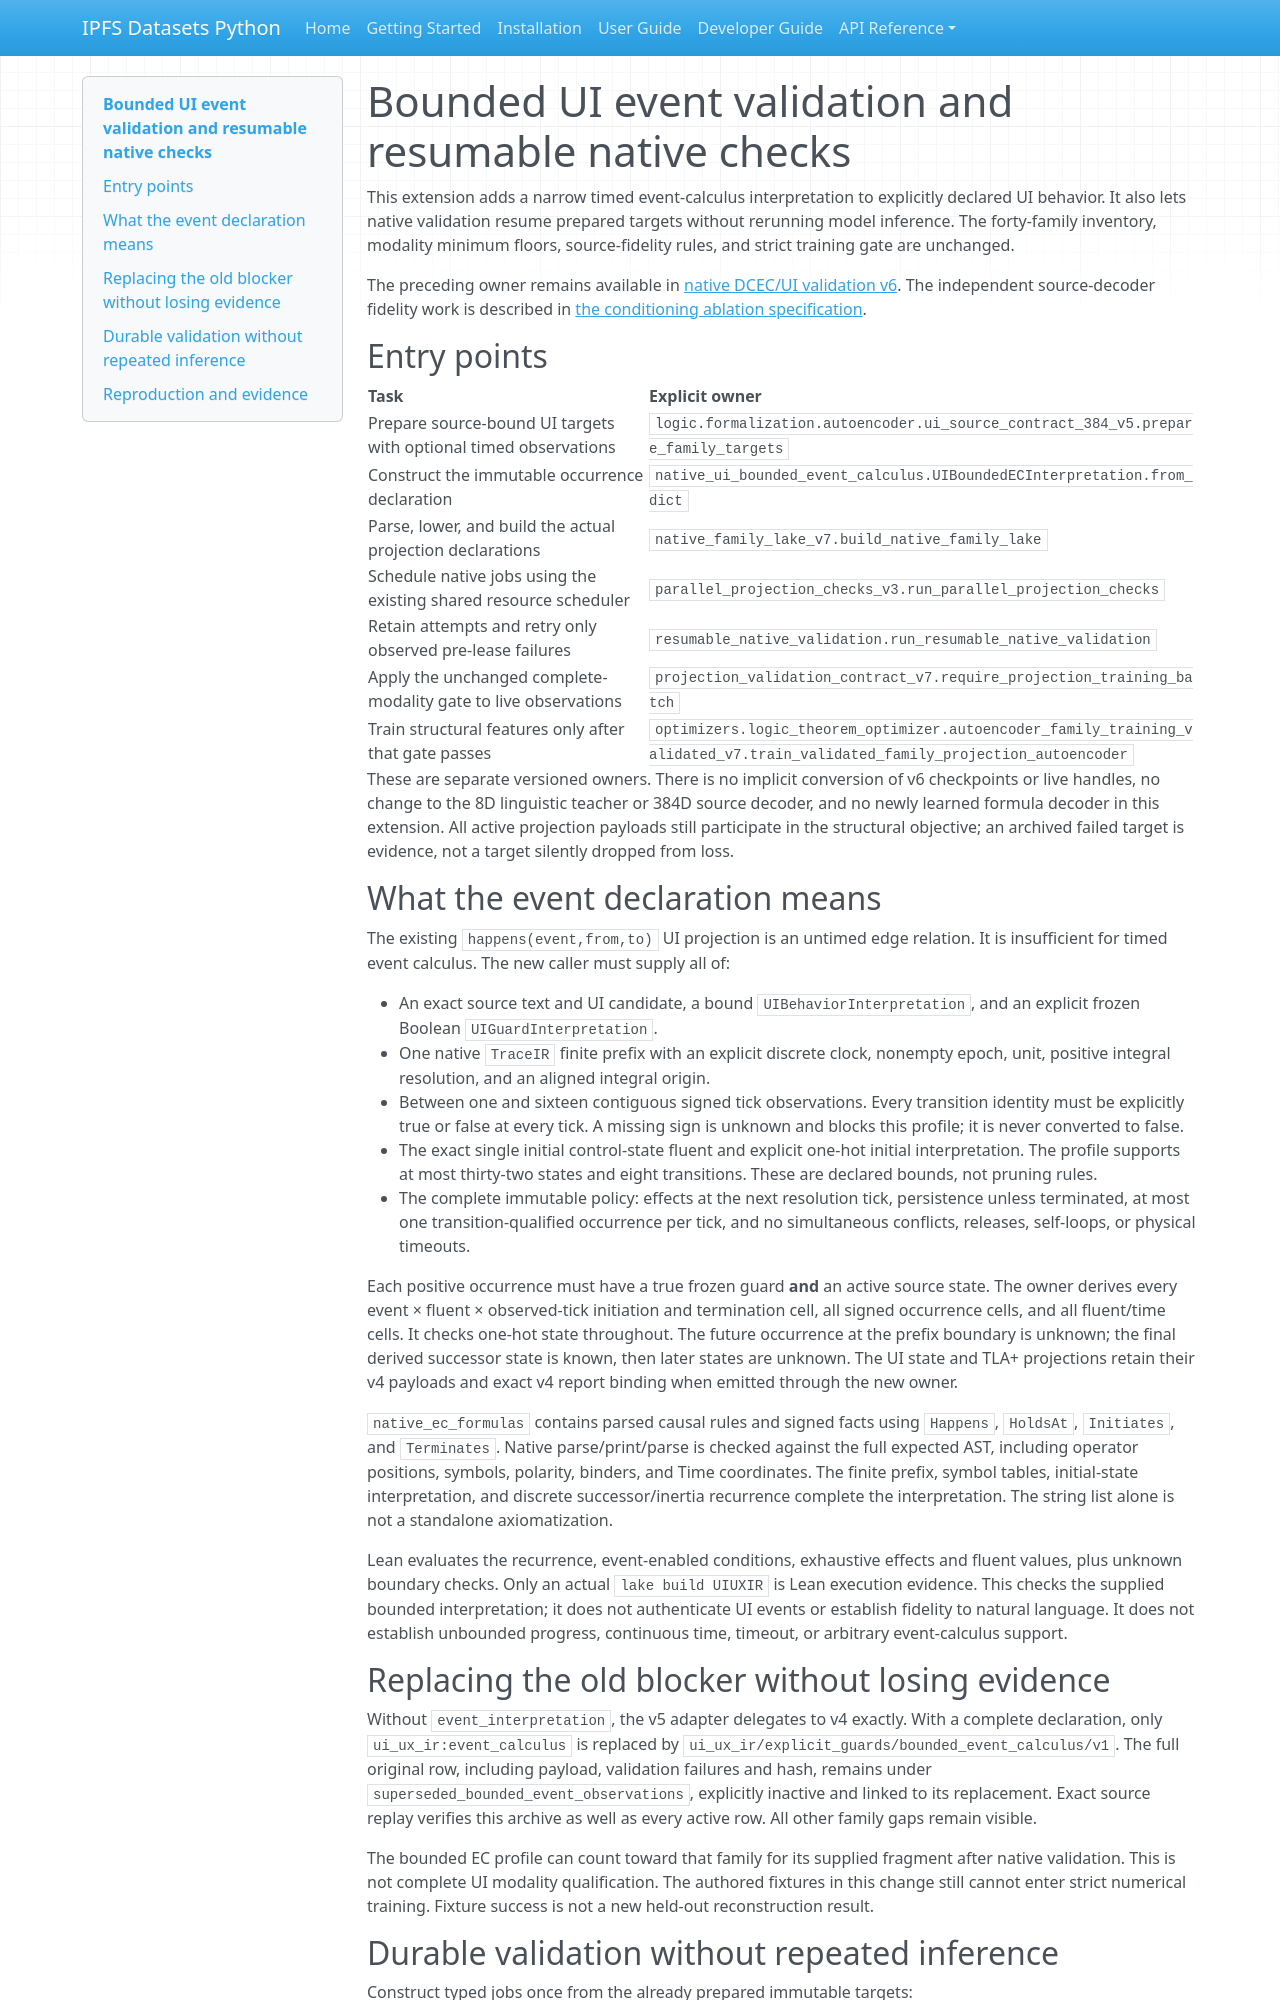

repository: endomorphosis/ipfs_datasets_py · page: autoencoders/bounded_ui_event_validation_and_resume/index.html · generator: mkdocs

# Bounded UI event validation and resumable native checks

This extension adds a narrow timed event-calculus interpretation to explicitly
declared UI behavior. It also lets native validation resume prepared targets
without rerunning model inference. The forty-family inventory, modality minimum
floors, source-fidelity rules, and strict training gate are unchanged.

The preceding owner remains available in
[native DCEC/UI validation v6](native_dcec_interpretation_validation_v6.md).
The independent source-decoder fidelity work is described in
[the conditioning ablation specification](source_conditioning_fidelity_ablation.md).

## Entry points

| Task | Explicit owner |
| --- | --- |
| Prepare source-bound UI targets with optional timed observations | `logic.formalization.autoencoder.ui_source_contract_384_v5.prepare_family_targets` |
| Construct the immutable occurrence declaration | `native_ui_bounded_event_calculus.UIBoundedECInterpretation.from_dict` |
| Parse, lower, and build the actual projection declarations | `native_family_lake_v7.build_native_family_lake` |
| Schedule native jobs using the existing shared resource scheduler | `parallel_projection_checks_v3.run_parallel_projection_checks` |
| Retain attempts and retry only observed pre-lease failures | `resumable_native_validation.run_resumable_native_validation` |
| Apply the unchanged complete-modality gate to live observations | `projection_validation_contract_v7.require_projection_training_batch` |
| Train structural features only after that gate passes | `optimizers.logic_theorem_optimizer.autoencoder_family_training_validated_v7.train_validated_family_projection_autoencoder` |

These are separate versioned owners. There is no implicit conversion of v6
checkpoints or live handles, no change to the 8D linguistic teacher or 384D source
decoder, and no newly learned formula decoder in this extension. All active
projection payloads still participate in the structural objective; an archived
failed target is evidence, not a target silently dropped from loss.

## What the event declaration means

The existing `happens(event,from,to)` UI projection is an untimed edge relation.
It is insufficient for timed event calculus. The new caller must supply all of:

* An exact source text and UI candidate, a bound `UIBehaviorInterpretation`,
  and an explicit frozen Boolean `UIGuardInterpretation`.
* One native `TraceIR` finite prefix with an explicit discrete clock, nonempty
  epoch, unit, positive integral resolution, and an aligned integral origin.
* Between one and sixteen contiguous signed tick observations. Every transition
  identity must be explicitly true or false at every tick. A missing sign is
  unknown and blocks this profile; it is never converted to false.
* The exact single initial control-state fluent and explicit one-hot initial
  interpretation. The profile supports at most thirty-two states and eight
  transitions. These are declared bounds, not pruning rules.
* The complete immutable policy: effects at the next resolution tick, persistence
  unless terminated, at most one transition-qualified occurrence per tick,
  and no simultaneous conflicts, releases, self-loops, or physical timeouts.

Each positive occurrence must have a true frozen guard **and** an active source
state. The owner derives every event × fluent × observed-tick initiation and
termination cell, all signed occurrence cells, and all fluent/time cells. It
checks one-hot state throughout. The future occurrence at the prefix boundary is
unknown; the final derived successor state is known, then later states are
unknown. The UI state and TLA+ projections retain their v4 payloads and exact v4
report binding when emitted through the new owner.

`native_ec_formulas` contains parsed causal rules and signed facts using
`Happens`, `HoldsAt`, `Initiates`, and `Terminates`. Native parse/print/parse is
checked against the full expected AST, including operator positions, symbols,
polarity, binders, and Time coordinates. The finite prefix, symbol tables,
initial-state interpretation, and discrete successor/inertia recurrence complete
the interpretation. The string list alone is not a standalone axiomatization.

Lean evaluates the recurrence, event-enabled conditions, exhaustive effects and
fluent values, plus unknown boundary checks. Only an actual `lake build UIUXIR`
is Lean execution evidence. This checks the supplied bounded interpretation;
it does not authenticate UI events or establish fidelity to natural language.
It does not establish unbounded progress, continuous time, timeout, or arbitrary
event-calculus support.

## Replacing the old blocker without losing evidence

Without `event_interpretation`, the v5 adapter delegates to v4 exactly. With a
complete declaration, only `ui_ux_ir:event_calculus` is replaced by
`ui_ux_ir/explicit_guards/bounded_event_calculus/v1`. The full original row,
including payload, validation failures and hash, remains under
`superseded_bounded_event_observations`, explicitly inactive and linked to its
replacement. Exact source replay verifies this archive as well as every active
row. All other family gaps remain visible.

The bounded EC profile can count toward that family for its supplied fragment
after native validation. This is not complete UI modality qualification. The
authored fixtures in this change still cannot enter strict numerical training.
Fixture success is not a new held-out reconstruction result.
